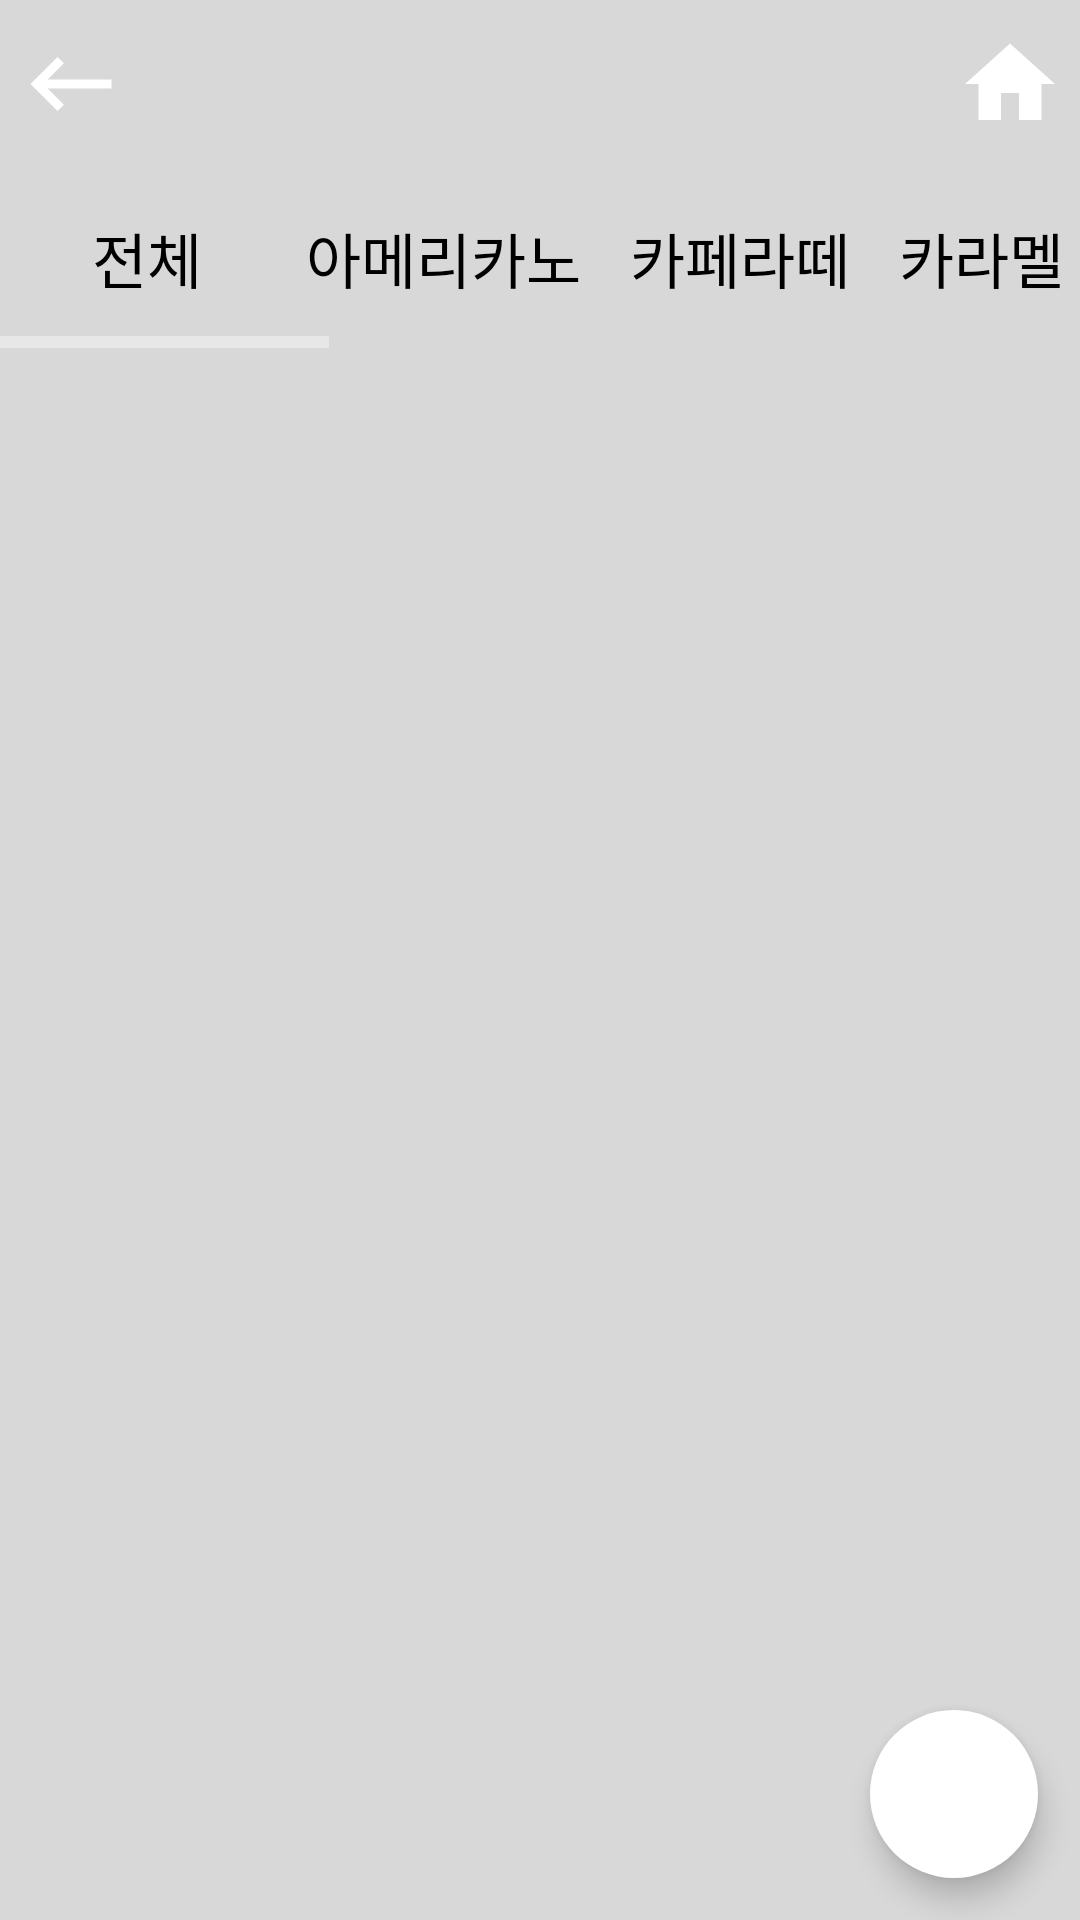

Write the Android layout XML for this screen, with the resource values it uses.
<!-- AndroidManifest.xml: application theme AppTheme -->
<!-- res/layout/activity_review.xml -->
<?xml version="1.0" encoding="utf-8"?>
<LinearLayout xmlns:android="http://schemas.android.com/apk/res/android"
    xmlns:app="http://schemas.android.com/apk/res-auto"
    xmlns:tools="http://schemas.android.com/tools"
    android:layout_width="match_parent"
    android:layout_height="match_parent"
    android:background="@color/beige"
    android:orientation="vertical"
    tools:context=".reviews.ReviewActivity">

    <include
        android:id="@+id/toolbar"
        layout="@layout/toolbar_main" />

    <HorizontalScrollView
        android:layout_width="match_parent"
        android:layout_height="60dp">

        <LinearLayout
            android:layout_width="wrap_content"
            android:layout_height="match_parent"
            android:background="@color/gray"
            android:gravity="center"
            android:orientation="horizontal">

            <Button
                android:id="@+id/btn_total_review"
                android:layout_width="wrap_content"
                android:layout_height="40dp"
                android:layout_marginLeft="5dp"
                android:layout_marginRight="2dp"
                android:background="@drawable/color_white_round"
                android:fontFamily="@font/bmjua"
                android:text="전체"
                android:textColor="@color/black"
                android:textSize="20sp" />

            <Button
                android:id="@+id/btn_1_review"
                android:layout_width="wrap_content"
                android:layout_height="40dp"
                android:layout_marginLeft="2dp"
                android:layout_marginTop="3dp"
                android:layout_marginRight="2dp"
                android:layout_marginBottom="3dp"
                android:background="@drawable/color_white_round"
                android:fontFamily="@font/bmjua"
                android:textColor="@color/black"
                android:padding="5dp"
                android:text="아메리카노"
                android:textSize="20sp" />

            <Button
                android:id="@+id/btn_2_review"
                android:layout_width="wrap_content"
                android:layout_height="40dp"
                android:layout_marginLeft="2dp"
                android:layout_marginTop="3dp"
                android:layout_marginRight="2dp"
                android:layout_marginBottom="3dp"
                android:background="@drawable/color_white_round"
                android:padding="5dp"
                android:text="카페라떼"
                android:fontFamily="@font/bmjua"
                android:textColor="@color/black"
                android:textSize="20sp" />

            <Button
                android:id="@+id/btn_3_review"
                android:layout_width="wrap_content"
                android:layout_height="40dp"
                android:layout_marginLeft="2dp"
                android:layout_marginTop="3dp"
                android:layout_marginRight="2dp"
                android:layout_marginBottom="3dp"
                android:background="@drawable/color_white_round"
                android:fontFamily="@font/bmjua"
                android:textColor="@color/black"
                android:padding="5dp"
                android:text="카라멜 마끼아또"
                android:textSize="20sp" />

            <Button
                android:id="@+id/btn_4_review"
                android:layout_width="wrap_content"
                android:layout_height="40dp"
                android:layout_marginLeft="2dp"
                android:layout_marginTop="3dp"
                android:layout_marginRight="2dp"
                android:layout_marginBottom="3dp"
                android:background="@drawable/color_white_round"
                android:padding="5dp"
                android:text="카푸치노"
                android:fontFamily="@font/bmjua"
                android:textColor="@color/black"
                android:textSize="20sp" />

            <Button
                android:id="@+id/btn_5_review"
                android:layout_width="wrap_content"
                android:layout_height="40dp"
                android:layout_marginLeft="2dp"
                android:layout_marginTop="3dp"
                android:layout_marginRight="2dp"
                android:layout_marginBottom="3dp"
                android:background="@drawable/color_white_round"
                android:fontFamily="@font/bmjua"
                android:textColor="@color/black"
                android:padding="5dp"
                android:text="모카라떼"
                android:textSize="20sp" />

            <Button
                android:id="@+id/btn_6_review"
                android:layout_width="wrap_content"
                android:layout_height="40dp"
                android:layout_marginLeft="2dp"
                android:layout_marginTop="3dp"
                android:layout_marginRight="2dp"
                android:layout_marginBottom="3dp"
                android:background="@drawable/color_white_round"
                android:fontFamily="@font/bmjua"
                android:textColor="@color/black"
                android:padding="5dp"
                android:text="민트라떼"
                android:textSize="20sp" />

            <Button
                android:id="@+id/btn_7_review"
                android:layout_width="wrap_content"
                android:layout_height="40dp"
                android:layout_marginLeft="2dp"
                android:layout_marginTop="3dp"
                android:layout_marginRight="2dp"
                android:layout_marginBottom="3dp"
                android:background="@drawable/color_white_round"
                android:fontFamily="@font/bmjua"
                android:padding="5dp"
                android:text="화이트 모카라떼"
                android:textColor="@color/black"
                android:textSize="20sp" />

            <Button
                android:id="@+id/btn_8_review"
                android:layout_width="wrap_content"
                android:layout_height="40dp"
                android:layout_marginLeft="2dp"
                android:layout_marginTop="3dp"
                android:layout_marginRight="2dp"
                android:layout_marginBottom="3dp"
                android:background="@drawable/color_white_round"
                android:fontFamily="@font/bmjua"
                android:padding="5dp"
                android:text="자몽에이드"
                android:textColor="@color/black"
                android:textSize="20sp" />

            <Button
                android:id="@+id/btn_9_review"
                android:layout_width="wrap_content"
                android:layout_height="40dp"
                android:layout_marginLeft="2dp"
                android:layout_marginTop="3dp"
                android:layout_marginRight="2dp"
                android:layout_marginBottom="3dp"
                android:background="@drawable/color_white_round"
                android:fontFamily="@font/bmjua"
                android:padding="5dp"
                android:text="레몬에이드"
                android:textColor="@color/black"
                android:textSize="20sp" />

            <Button
                android:id="@+id/btn_10_review"
                android:layout_width="wrap_content"
                android:layout_height="40dp"
                android:layout_marginLeft="2dp"
                android:layout_marginTop="3dp"
                android:layout_marginRight="2dp"
                android:layout_marginBottom="3dp"
                android:background="@drawable/color_white_round"
                android:fontFamily="@font/bmjua"
                android:padding="5dp"
                android:text="초코칩쿠키"
                android:textColor="@color/black"
                android:textSize="20sp" />

        </LinearLayout>
    </HorizontalScrollView>

    <androidx.constraintlayout.widget.ConstraintLayout
        android:layout_width="match_parent"
        android:layout_height="0dp"
        android:layout_weight="1">

        <androidx.recyclerview.widget.RecyclerView
            android:id="@+id/rv_review"
            android:layout_width="match_parent"
            android:layout_height="0dp"
            android:layout_weight="1"
            app:layoutManager="androidx.recyclerview.widget.LinearLayoutManager"
            android:background="@color/gray"
            app:layout_constraintBottom_toBottomOf="parent"
            app:layout_constraintEnd_toEndOf="parent"
            app:layout_constraintStart_toStartOf="parent"
            app:layout_constraintTop_toTopOf="parent" />

        <com.google.android.material.floatingactionbutton.FloatingActionButton
            android:id="@+id/btn_add"
            android:layout_width="wrap_content"
            android:layout_height="wrap_content"
            android:layout_gravity="right"
            android:layout_marginRight="14dp"
            android:layout_marginBottom="14dp"
            android:backgroundTint="@color/white"
            android:clickable="true"
            android:contentDescription="리뷰 등록"
            android:elevation="10dp"
            android:src="@drawable/ic_add_24"
            app:borderWidth="0dp"
            app:layout_constraintBottom_toBottomOf="parent"
            app:layout_constraintEnd_toEndOf="parent" />

    </androidx.constraintlayout.widget.ConstraintLayout>


</LinearLayout>
<!-- res/layout/toolbar_main.xml (included above) -->
<?xml version="1.0" encoding="utf-8"?>
<androidx.appcompat.widget.Toolbar xmlns:android="http://schemas.android.com/apk/res/android"
    xmlns:app="http://schemas.android.com/apk/res-auto"
    android:layout_width="match_parent"
    android:layout_height="wrap_content"
    android:background="@color/gray"
    app:contentInsetStart="0dp"
    app:layout_constraintTop_toTopOf="parent">

    <LinearLayout
        android:layout_width="match_parent"
        android:layout_height="wrap_content"
        android:orientation="horizontal">

        <ImageButton
            android:id="@+id/btnBack"
            android:layout_width="match_parent"
            android:layout_height="match_parent"
            android:layout_weight="1"
            android:backgroundTint="@color/gray"
            android:src="@drawable/ic_backspace_24"></ImageButton>

        <Space
            android:layout_width="match_parent"
            android:layout_height="match_parent"
            android:layout_weight="0.3"></Space>

        <ImageButton
            android:id="@+id/btnHome"
            android:layout_width="match_parent"
            android:layout_height="match_parent"
            android:layout_weight="1"
            android:backgroundTint="@color/gray"
            android:src="@drawable/ic_home_24"></ImageButton>
    </LinearLayout>


</androidx.appcompat.widget.Toolbar>
<!-- resources referenced by this layout -->
<resources>
  <color name="beige">#F8F4E9</color>
  <color name="black">#FF000000</color>
  <color name="gray">#D8D8D8</color>
  <color name="white">#FFFFFFFF</color>
  <!-- drawable ic_backspace_24 (drawable) -->
  <vector android:autoMirrored="true" android:height="36dp"
      android:tint="@color/white" android:viewportHeight="24"
      android:viewportWidth="24" android:width="36dp" xmlns:android="http://schemas.android.com/apk/res/android">
      <path android:fillColor="@android:color/white" android:pathData="M21,11H6.83l3.58,-3.59L9,6l-6,6 6,6 1.41,-1.41L6.83,13H21z"/>
  </vector>
  <!-- drawable ic_home_24 (drawable) -->
  <vector android:height="36dp" android:tint="@color/white"
      android:viewportHeight="24" android:viewportWidth="24"
      android:width="36dp" xmlns:android="http://schemas.android.com/apk/res/android">
      <path android:fillColor="@android:color/white" android:pathData="M10,20v-6h4v6h5v-8h3L12,3 2,12h3v8z"/>
  </vector>
  <style name="AppTheme" parent="Theme.AppCompat.NoActionBar">
          <item name="android:colorBackground">@color/white</item>
      </style>
</resources>
